3-way image classification set "dataset" from GitHub (cony-su/Detecci-n-Fatiga); label vocabulary: obstruido, abierto, cerrado.

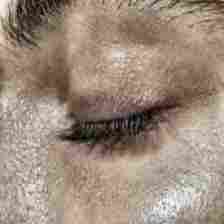
Label: cerrado

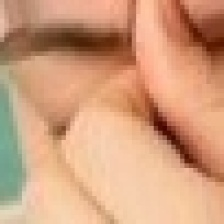
Label: obstruido

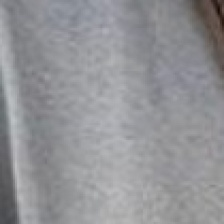
Label: obstruido

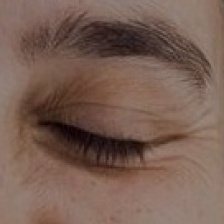
Label: cerrado

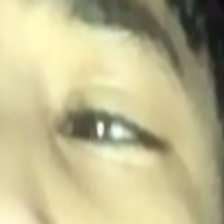
Label: abierto

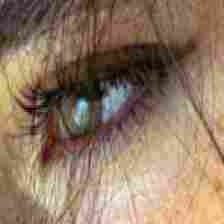
Label: abierto
